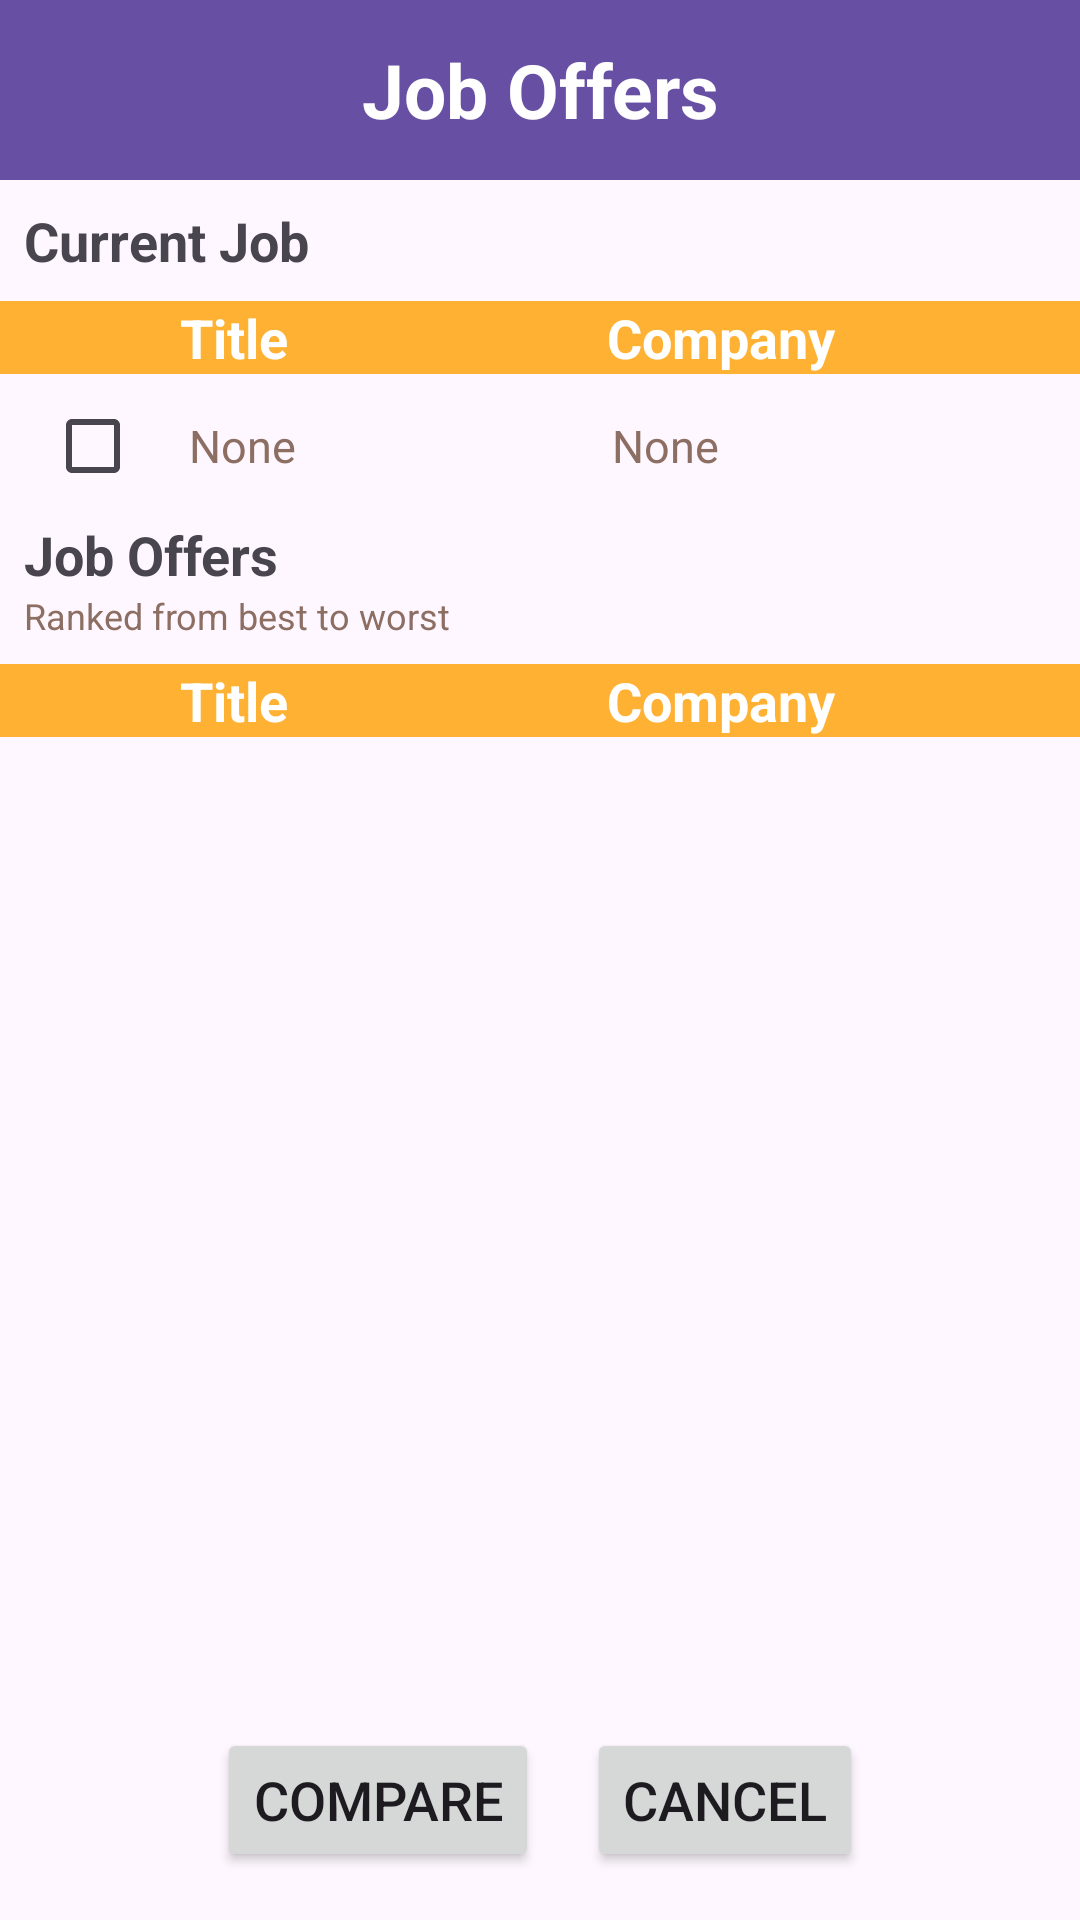

Reconstruct the res/layout file that produces this screen, plus the resources it refers to.
<!-- AndroidManifest.xml: application theme Theme.JobCompare -->
<!-- res/layout/activity_rank_offers.xml -->
<?xml version="1.0" encoding="utf-8"?>
<androidx.constraintlayout.widget.ConstraintLayout
    xmlns:android="http://schemas.android.com/apk/res/android"
    xmlns:app="http://schemas.android.com/apk/res-auto"
    xmlns:tools="http://schemas.android.com/tools"
    android:layout_width="match_parent"
    android:layout_height="match_parent"
    tools:context=".ui.RankOffersActivity">

  <LinearLayout
      android:id="@+id/linearLayout"
      android:layout_width="0dp"
      android:layout_height="0dp"
      android:orientation="vertical"
      app:layout_constraintBottom_toBottomOf="parent"
      app:layout_constraintEnd_toEndOf="parent"
      app:layout_constraintStart_toStartOf="parent"
      app:layout_constraintTop_toTopOf="parent">

    <TextView
        android:id="@+id/textView"
        android:layout_width="match_parent"
        android:layout_height="60dp"
        android:text="@string/job_offers"
        android:gravity="center"
        android:textAlignment="center"
        android:textSize="25sp"
        android:textStyle="bold"
        android:background="#6750A3"
        android:textColor="@color/white" />

    <LinearLayout
        android:layout_width="match_parent"
        android:layout_height="wrap_content"
        android:orientation="vertical">

      <TextView
          android:layout_width="match_parent"
          android:layout_height="wrap_content"
          android:text="@string/current_job"
          android:padding="8dp"
          android:textSize="18sp"
          android:textStyle="bold"
          />

      <TableRow
          android:layout_width="match_parent"
          android:layout_height="wrap_content"
          android:gravity="center_vertical"
          android:paddingHorizontal="15dp"
          android:background="#CCFFA000">
        <Space
            android:layout_width="45dp"
            android:layout_height="wrap_content"
            android:layout_weight="0"
            android:layout_gravity="center_vertical"
            />
        
        <TextView
            android:layout_width="0dp"
            android:layout_height="wrap_content"
            android:layout_weight="1"
            android:gravity="center_vertical"
            android:text="@string/title"
            android:textColor="@color/white"
            android:textSize="18sp"
            android:textStyle="bold"
            tools:ignore="TextContrastCheck" />

        
        <TextView
            android:layout_width="0dp"
            android:layout_height="wrap_content"
            android:layout_weight="1"
            android:gravity="center_vertical"
            android:text="@string/company"
            android:textColor="@color/white"
            android:textSize="18sp"
            android:textStyle="bold"
            tools:ignore="TextContrastCheck" />

      </TableRow>


      <TableLayout
          android:id="@+id/currentJob"
          android:layout_width="match_parent"
          android:layout_height="0dp"
          android:layout_weight="1"
          android:paddingHorizontal="15dp">

        
        <TableRow
            android:id="@+id/currentJobRow"
            android:layout_width="match_parent"
            android:layout_height="wrap_content"
            android:gravity="center_vertical"
            tools:ignore="UselessParent">

          
          <CheckBox
              android:layout_width="wrap_content"
              android:layout_height="wrap_content"
              android:layout_gravity="center_vertical"
              tools:ignore="DuplicateSpeakableTextCheck" />

          
          <TextView
              android:id="@+id/offerRowTitle"
              android:layout_width="0dp"
              android:layout_height="wrap_content"
              android:layout_weight="1"
              android:gravity="center_vertical"
              android:text="@string/none"
              android:textColor="#8D6E63"
              android:textSize="15sp" />

          
          <TextView
              android:id="@+id/offerRowCompany"
              android:layout_width="0dp"
              android:layout_height="wrap_content"
              android:layout_weight="1"
              android:gravity="center_vertical"
              android:text="@string/none"
              android:textColor="#8D6E63"
              android:textSize="15sp" />

        </TableRow>
      </TableLayout>
    </LinearLayout>
    <LinearLayout
        android:layout_width="match_parent"
        android:layout_height="wrap_content"
        android:orientation="vertical">

      <TextView
          android:layout_width="match_parent"
          android:layout_height="wrap_content"
          android:text="@string/job_offers"
          android:paddingHorizontal="8dp"
          android:textSize="18sp"
          android:textStyle="bold"/>

      <TextView
          android:layout_width="wrap_content"
          android:layout_height="wrap_content"
          android:text="@string/ranked_from_best_to_worst"
          android:paddingHorizontal="8dp"
          android:paddingBottom="8dp"
          android:textColor="#8D6E63"
          android:textSize="12sp"/>


      <TableRow
          android:layout_width="match_parent"
          android:layout_height="wrap_content"
          android:gravity="center_vertical"
          android:paddingHorizontal="15dp"
          android:background="#CCFFA000">
        <Space
            android:layout_width="45dp"
            android:layout_height="wrap_content"
            android:layout_weight="0"
            android:layout_gravity="center_vertical"
            />
        
        <TextView
            android:layout_width="0dp"
            android:layout_height="wrap_content"
            android:layout_weight="1"
            android:gravity="center_vertical"
            android:text="@string/title"
            android:textColor="@color/white"
            android:textSize="18sp"
            android:textStyle="bold"
            tools:ignore="TextContrastCheck" />

        
        <TextView
            android:layout_width="0dp"
            android:layout_height="wrap_content"
            android:layout_weight="1"
            android:gravity="center_vertical"
            android:text="@string/company"
            android:textColor="@color/white"
            android:textSize="18sp"
            android:textStyle="bold"
            tools:ignore="TextContrastCheck" />

      </TableRow>
      <ScrollView
          android:layout_width="match_parent"
          android:layout_height="0dp"
          android:layout_weight="1">

        <TableLayout
            android:id="@+id/rankOffersTable"
            android:layout_width="match_parent"
            android:layout_height="0dp"
            android:orientation="horizontal"
            android:paddingHorizontal="15dp">
        </TableLayout>
      </ScrollView>
    </LinearLayout>
  </LinearLayout>
    <LinearLayout
        android:id="@+id/buttonsContainer"
        android:layout_width="match_parent"
        android:layout_height="wrap_content"
        android:orientation="horizontal"
        android:layout_margin="16dp"
        android:gravity="center"
        android:layout_marginBottom="16dp"
        app:layout_constraintBottom_toBottomOf="parent"
        app:layout_constraintEnd_toEndOf="parent"
        app:layout_constraintStart_toStartOf="parent">

      <Button
          android:id="@+id/rankOffersCompareOffersButton"
          android:layout_width="wrap_content"
          android:layout_height="wrap_content"
          android:text="@string/rankOffersCompareOffersButtonText"
          android:textSize="18sp"
          tools:ignore="ButtonStyle" />

      <Button
          android:id="@+id/rankOffersCancelButton"
          android:layout_width="wrap_content"
          android:layout_height="wrap_content"
          android:text="@string/rankOffersCancelButtonText"
          android:textSize="18sp"
          android:layout_marginStart="16dp"
          tools:ignore="ButtonStyle" />


  </LinearLayout>


</androidx.constraintlayout.widget.ConstraintLayout>
<!-- resources referenced by this layout -->
<resources>
  <string name="company">Company</string>
  <string name="current_job">Current Job</string>
  <string name="job_offers">Job Offers</string>
  <string name="none">None</string>
  <string name="rankOffersCancelButtonText">Cancel</string>
  <string name="rankOffersCompareOffersButtonText">Compare </string>
  <string name="ranked_from_best_to_worst">Ranked from best to worst</string>
  <string name="title">Title</string>
  <style name="Theme.JobCompare" parent="Base.Theme.JobCompare" />
  <style name="Base.Theme.JobCompare" parent="Theme.Material3.DayNight.NoActionBar">
    </style>
  <!-- not gathered from this repository: default colours our renderer supplied (Android Studio template values) -->
  <color name="white">#FFFFFFFF</color>
</resources>
